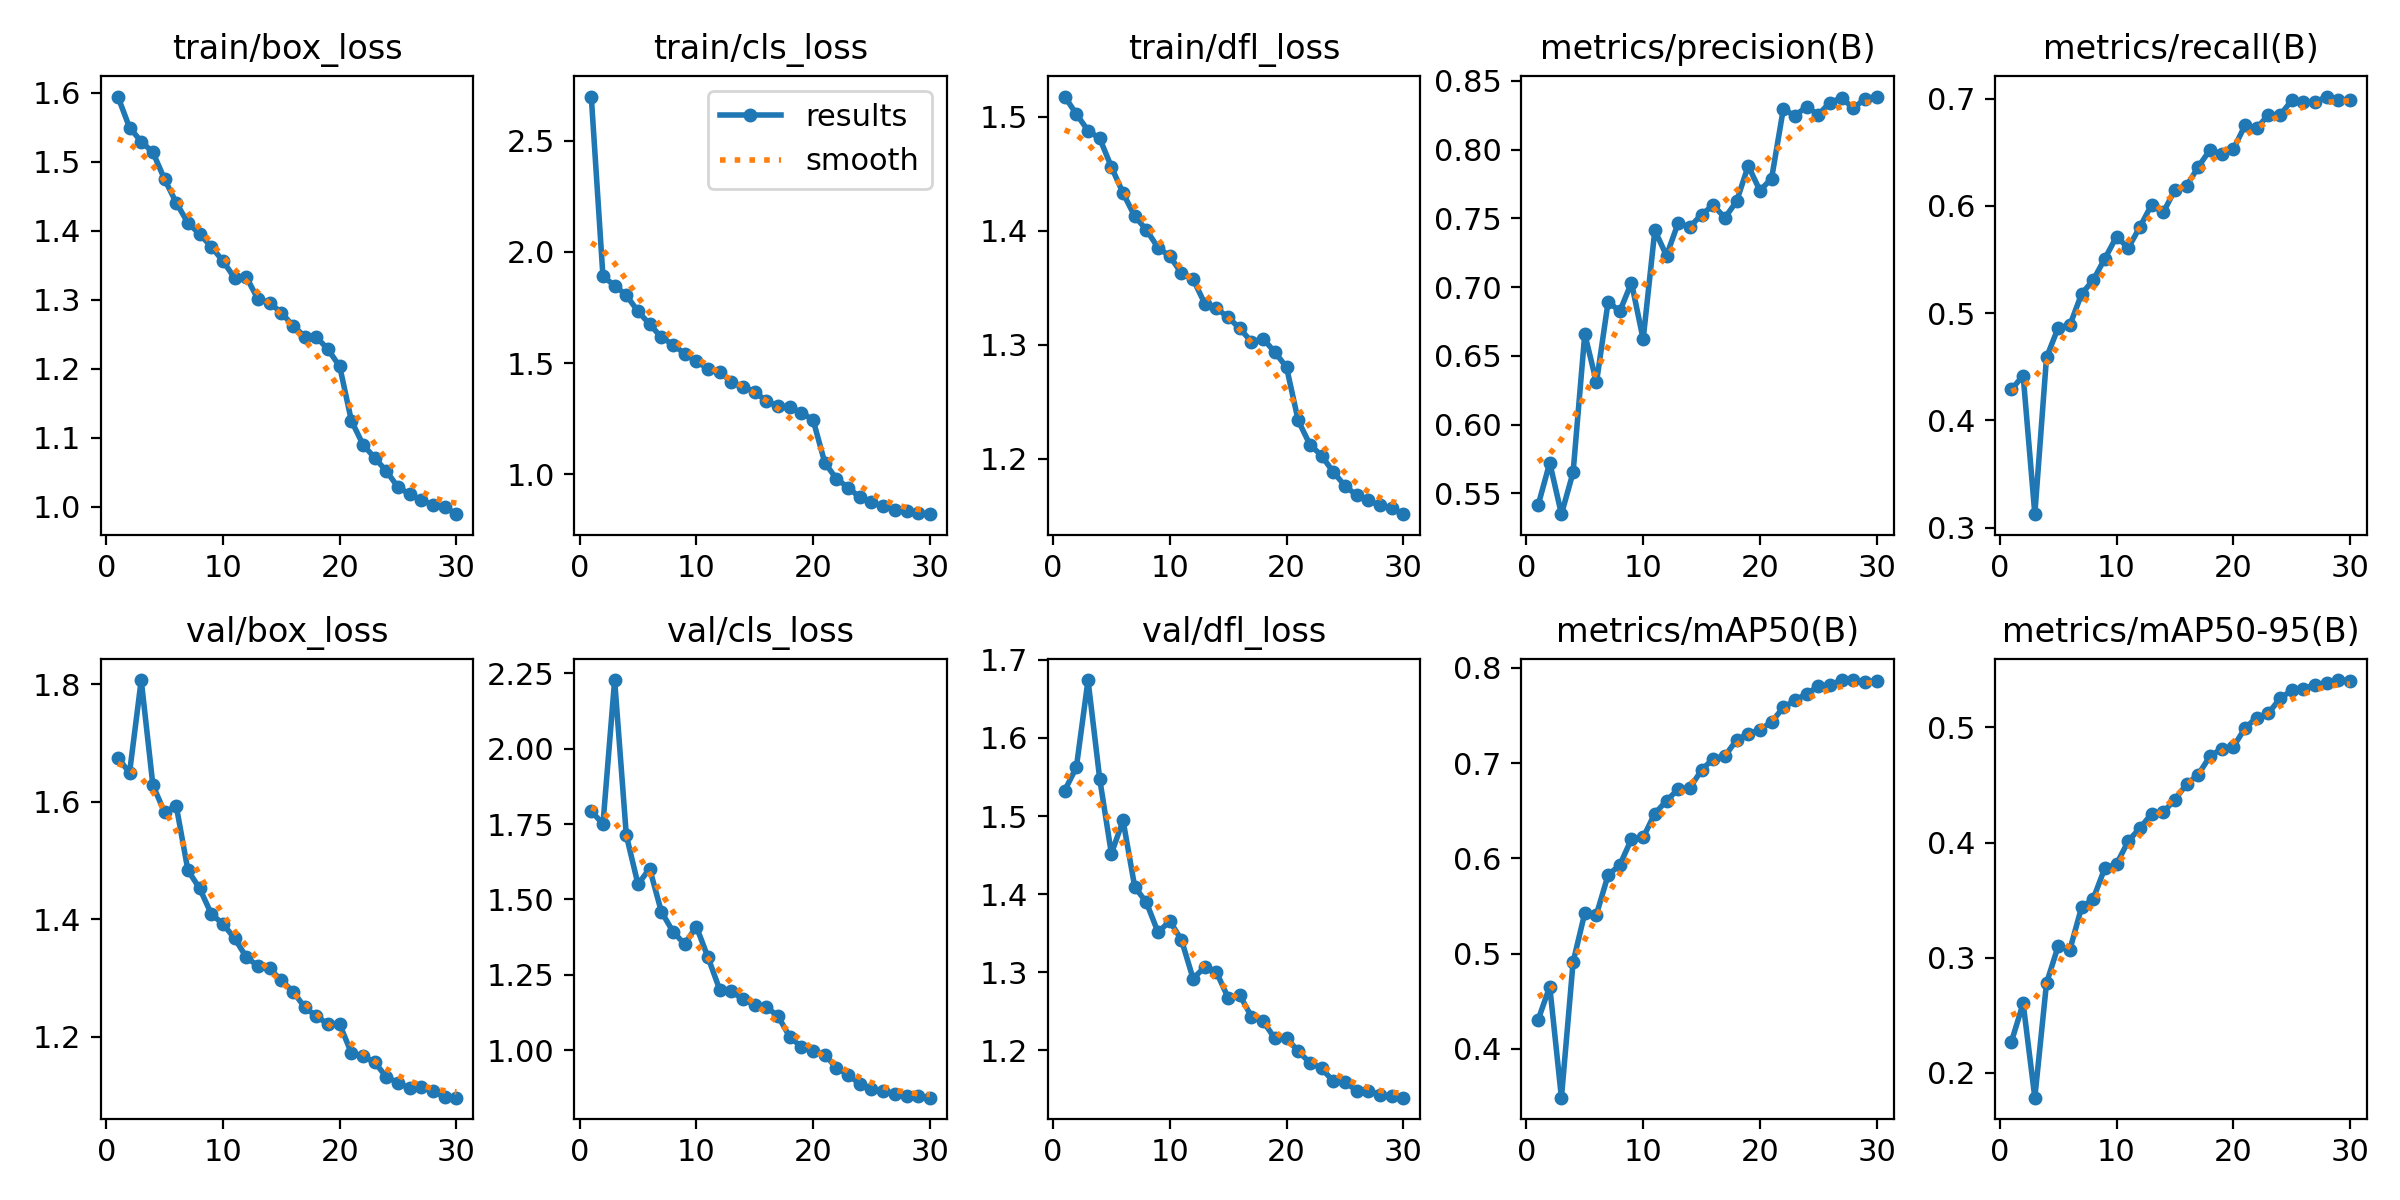

The file beside this chart, header and first rows:
epoch, time, train/box_loss, train/cls_loss, train/dfl_loss, metrics/precision(B), metrics/recall(B), metrics/mAP50(B), metrics/mAP50-95(B), val/box_loss, val/cls_loss, val/dfl_loss, lr/pg0, lr/pg1, lr/pg2
1, 57.83, 1.594, 2.698, 1.518, 0.5412, 0.4289, 0.4302, 0.2271, 1.675, 1.794, 1.533, 0.0003691, 0.0003691, 0.0003691
2, 98.47, 1.549, 1.89, 1.502, 0.5723, 0.4418, 0.4654, 0.2603, 1.649, 1.749, 1.562, 0.0007374, 0.0007374, 0.0007374
3, 137.1, 1.529, 1.848, 1.488, 0.5348, 0.3125, 0.3486, 0.1784, 1.807, 2.227, 1.674, 0.001098, 0.001098, 0.001098
4, 176, 1.514, 1.805, 1.481, 0.5652, 0.4587, 0.4911, 0.2778, 1.628, 1.713, 1.548, 0.001084, 0.001084, 0.001084
5, 214.3, 1.475, 1.732, 1.456, 0.6659, 0.4863, 0.5426, 0.31, 1.582, 1.55, 1.452, 0.001063, 0.001063, 0.001063
6, 252.6, 1.441, 1.675, 1.433, 0.6306, 0.4887, 0.541, 0.3068, 1.593, 1.602, 1.494, 0.001037, 0.001037, 0.001037
7, 290.6, 1.411, 1.616, 1.413, 0.6893, 0.5179, 0.5825, 0.3436, 1.483, 1.46, 1.409, 0.001006, 0.001006, 0.001006
8, 328.9, 1.395, 1.583, 1.401, 0.6824, 0.5309, 0.593, 0.3511, 1.453, 1.393, 1.39, 0.0009697, 0.0009697, 0.0009697
9, 366.8, 1.377, 1.541, 1.385, 0.7033, 0.551, 0.6204, 0.3779, 1.409, 1.352, 1.351, 0.000929, 0.000929, 0.000929
10, 405.3, 1.356, 1.507, 1.378, 0.662, 0.5714, 0.622, 0.3812, 1.392, 1.41, 1.366, 0.0008843, 0.0008843, 0.0008843
11, 443.5, 1.331, 1.475, 1.363, 0.7413, 0.5609, 0.6471, 0.4013, 1.367, 1.308, 1.342, 0.000836, 0.000836, 0.000836
12, 481.2, 1.333, 1.462, 1.357, 0.7229, 0.5804, 0.6605, 0.4125, 1.335, 1.201, 1.292, 0.0007847, 0.0007847, 0.0007847
13, 519.2, 1.301, 1.413, 1.336, 0.7467, 0.6012, 0.6727, 0.4249, 1.32, 1.195, 1.307, 0.000731, 0.000731, 0.000731
14, 557.1, 1.296, 1.393, 1.332, 0.7438, 0.5939, 0.6741, 0.4264, 1.316, 1.17, 1.3, 0.0006754, 0.0006754, 0.0006754
15, 595.4, 1.281, 1.371, 1.324, 0.7528, 0.6151, 0.6926, 0.4373, 1.296, 1.15, 1.267, 0.0006185, 0.0006185, 0.0006185
16, 633.5, 1.262, 1.328, 1.314, 0.7596, 0.6187, 0.7049, 0.4507, 1.277, 1.144, 1.271, 0.0005611, 0.0005611, 0.0005611
17, 671.9, 1.247, 1.307, 1.303, 0.7504, 0.6365, 0.7075, 0.459, 1.25, 1.113, 1.243, 0.0005036, 0.0005036, 0.0005036
18, 709.9, 1.246, 1.302, 1.305, 0.7624, 0.6523, 0.7243, 0.475, 1.235, 1.045, 1.237, 0.0004467, 0.0004467, 0.0004467
19, 748.3, 1.228, 1.277, 1.294, 0.7882, 0.6484, 0.7308, 0.4814, 1.221, 1.011, 1.215, 0.0003911, 0.0003911, 0.0003911
20, 786.2, 1.203, 1.244, 1.28, 0.7702, 0.6529, 0.7352, 0.4831, 1.221, 0.9985, 1.216, 0.0003374, 0.0003374, 0.0003374
21, 825.1, 1.125, 1.052, 1.234, 0.779, 0.6751, 0.7432, 0.4993, 1.172, 0.9851, 1.199, 0.0002861, 0.0002861, 0.0002861
22, 862.8, 1.09, 0.979, 1.212, 0.8294, 0.6724, 0.7585, 0.5086, 1.166, 0.9419, 1.184, 0.0002378, 0.0002378, 0.0002378
23, 900.5, 1.071, 0.9401, 1.203, 0.8247, 0.685, 0.766, 0.5122, 1.156, 0.9197, 1.177, 0.0001931, 0.0001931, 0.0001931
24, 938.3, 1.051, 0.8958, 1.188, 0.8313, 0.6845, 0.773, 0.5252, 1.131, 0.888, 1.161, 0.0001524, 0.0001524, 0.0001524
25, 976.2, 1.028, 0.8736, 1.176, 0.8254, 0.6985, 0.7806, 0.5322, 1.122, 0.872, 1.16, 0.0001161, 0.0001161, 0.0001161
26, 1014, 1.018, 0.8557, 1.168, 0.8343, 0.6965, 0.7821, 0.5336, 1.112, 0.8655, 1.148, 8.47887e-05, 8.47887e-05, 8.47887e-05
27, 1052, 1.009, 0.8399, 1.164, 0.8377, 0.6968, 0.7873, 0.5371, 1.115, 0.8569, 1.148, 5.86552e-05, 5.86552e-05, 5.86552e-05
28, 1090, 1.003, 0.834, 1.159, 0.8301, 0.7021, 0.7871, 0.5389, 1.107, 0.8476, 1.143, 3.80262e-05, 3.80262e-05, 3.80262e-05
29, 1128, 0.9993, 0.8235, 1.157, 0.837, 0.6991, 0.7855, 0.5412, 1.097, 0.8478, 1.141, 2.31276e-05, 2.31276e-05, 2.31276e-05
30, 1166, 0.9891, 0.8203, 1.151, 0.8386, 0.6985, 0.7861, 0.5406, 1.096, 0.8432, 1.14, 1.41227e-05, 1.41227e-05, 1.41227e-05
